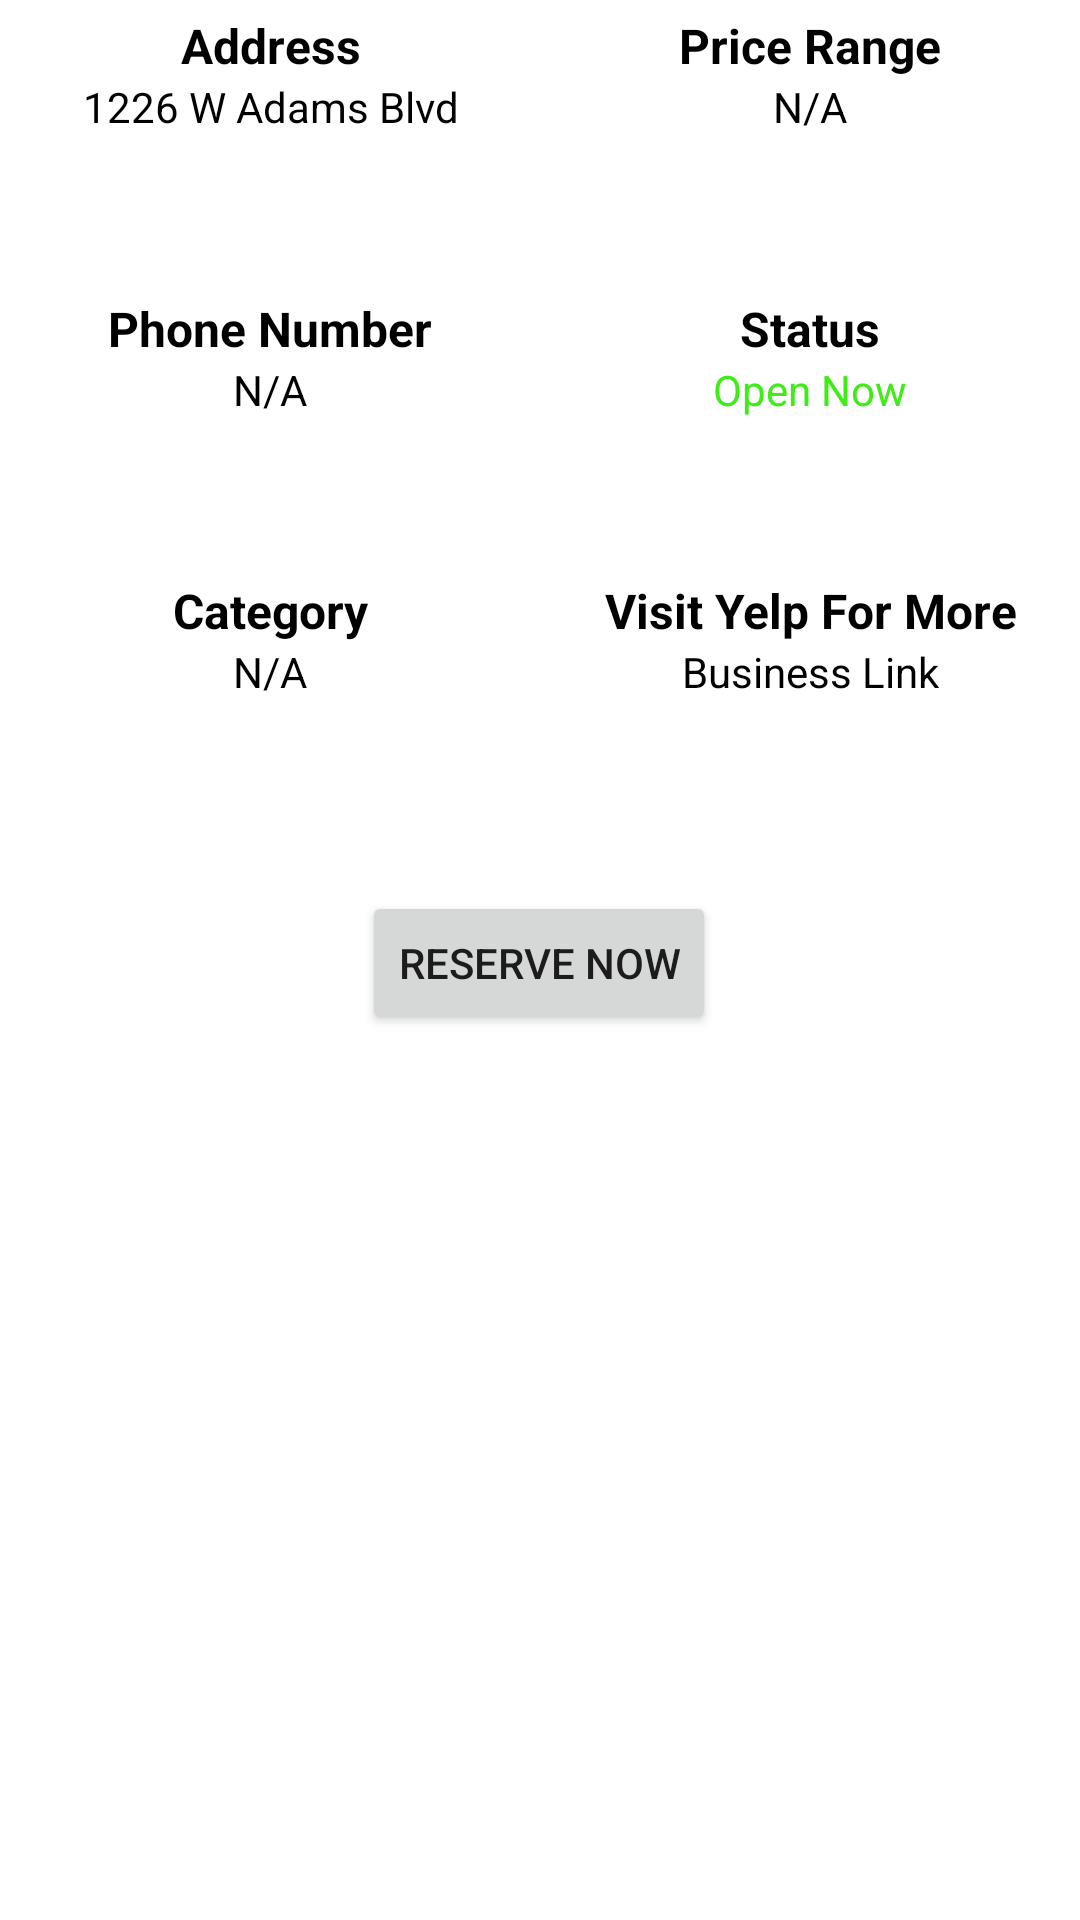

Layout XML and referenced resources for this Android screen:
<!-- AndroidManifest.xml: application theme Theme.Yelp -->
<!-- res/layout/fragment_info.xml -->
<?xml version="1.0" encoding="utf-8"?>
<androidx.constraintlayout.widget.ConstraintLayout xmlns:android="http://schemas.android.com/apk/res/android"
    xmlns:app="http://schemas.android.com/apk/res-auto"
    xmlns:tools="http://schemas.android.com/tools"
    android:layout_width="match_parent"
    android:layout_height="match_parent"
    tools:context=".InfoFragment">

    <androidx.constraintlayout.widget.ConstraintLayout
        android:layout_width="match_parent"
        android:layout_height="0dp"
        android:layout_marginBottom="10dp"
        android:columnCount="2"
        android:rowCount="3"
        app:layout_constraintBottom_toTopOf="@+id/btnReserve"
        app:layout_constraintEnd_toEndOf="parent"
        app:layout_constraintStart_toStartOf="parent"
        app:layout_constraintTop_toTopOf="parent">

        <LinearLayout
            android:id="@+id/linearLayout2"
            android:layout_width="0dp"
            android:layout_height="90dp"
            android:layout_columnWeight="1"
            android:orientation="vertical"
            app:layout_constraintBottom_toTopOf="@+id/linearLayout"
            app:layout_constraintEnd_toStartOf="@+id/linearLayout5"
            app:layout_constraintHorizontal_bias="0.5"
            app:layout_constraintStart_toStartOf="parent"
            app:layout_constraintTop_toTopOf="parent">

            <TextView
                android:layout_width="match_parent"
                android:layout_height="wrap_content"
                android:gravity="center"
                android:text="Address"
                android:textColor="@color/black"
                android:textSize="16sp"
                android:textStyle="bold" />

            <TextView
                android:id="@+id/tvAddress"
                android:layout_width="match_parent"
                android:layout_height="wrap_content"
                android:gravity="center"
                android:text="1226 W Adams Blvd"
                android:textColor="@color/black" />
        </LinearLayout>

        <LinearLayout
            android:id="@+id/linearLayout5"
            android:layout_width="0dp"
            android:layout_height="90dp"
            android:layout_columnWeight="1"
            android:orientation="vertical"
            app:layout_constraintBottom_toTopOf="@+id/linearLayout4"
            app:layout_constraintEnd_toEndOf="parent"
            app:layout_constraintHorizontal_bias="0.5"
            app:layout_constraintStart_toEndOf="@+id/linearLayout2"
            app:layout_constraintTop_toTopOf="parent">

            <TextView
                android:layout_width="match_parent"
                android:layout_height="wrap_content"
                android:gravity="center"
                android:text="Price Range"
                android:textColor="@color/black"
                android:textSize="16sp"
                android:textStyle="bold" />

            <TextView
                android:id="@+id/tvPrice"
                android:layout_width="match_parent"
                android:layout_height="wrap_content"
                android:gravity="center"
                android:text="N/A"
                android:textColor="@color/black" />
        </LinearLayout>

        <LinearLayout
            android:id="@+id/linearLayout"
            android:layout_width="0dp"
            android:layout_height="90dp"
            android:layout_columnWeight="1"
            android:orientation="vertical"
            app:layout_constraintBottom_toTopOf="@+id/linearLayout3"
            app:layout_constraintEnd_toStartOf="@+id/linearLayout4"
            app:layout_constraintHorizontal_bias="0.5"
            app:layout_constraintStart_toStartOf="parent"
            app:layout_constraintTop_toBottomOf="@+id/linearLayout2">

            <TextView
                android:layout_width="match_parent"
                android:layout_height="wrap_content"
                android:gravity="center"
                android:text="Phone Number"
                android:textColor="@color/black"
                android:textSize="16sp"
                android:textStyle="bold" />

            <TextView
                android:id="@+id/tvPhno"
                android:layout_width="match_parent"
                android:layout_height="wrap_content"
                android:gravity="center"
                android:text="N/A"
                android:textColor="@color/black" />
        </LinearLayout>

        <LinearLayout
            android:id="@+id/linearLayout4"
            android:layout_width="0dp"
            android:layout_height="90dp"
            android:layout_columnWeight="1"
            android:orientation="vertical"
            app:layout_constraintBottom_toTopOf="@+id/linearLayout6"
            app:layout_constraintEnd_toEndOf="parent"
            app:layout_constraintHorizontal_bias="0.5"
            app:layout_constraintStart_toEndOf="@+id/linearLayout"
            app:layout_constraintTop_toBottomOf="@+id/linearLayout5">

            <TextView
                android:layout_width="match_parent"
                android:layout_height="wrap_content"
                android:gravity="center"
                android:text="Status"
                android:textColor="@color/black"
                android:textSize="16sp"
                android:textStyle="bold" />

            <TextView
                android:id="@+id/tvStatus"
                android:layout_width="match_parent"
                android:layout_height="wrap_content"
                android:gravity="center"
                android:text="Open Now"
                android:textColor="@color/green" />
        </LinearLayout>

        <LinearLayout
            android:id="@+id/linearLayout3"
            android:layout_width="0dp"
            android:layout_height="90dp"
            android:layout_columnWeight="1"
            android:orientation="vertical"
            app:layout_constraintBottom_toBottomOf="parent"
            app:layout_constraintEnd_toStartOf="@+id/linearLayout6"
            app:layout_constraintHorizontal_bias="0.5"
            app:layout_constraintStart_toStartOf="parent"
            app:layout_constraintTop_toBottomOf="@+id/linearLayout">

            <TextView
                android:layout_width="match_parent"
                android:layout_height="wrap_content"
                android:gravity="center"
                android:text="Category"
                android:textColor="@color/black"
                android:textSize="16sp"
                android:textStyle="bold" />

            <TextView
                android:id="@+id/tvCategory"
                android:layout_width="match_parent"
                android:layout_height="wrap_content"
                android:gravity="center"
                android:text="N/A"
                android:textColor="@color/black" />
        </LinearLayout>

        <LinearLayout
            android:id="@+id/linearLayout6"
            android:layout_width="0dp"
            android:layout_height="90dp"
            android:layout_columnWeight="1"
            android:orientation="vertical"
            app:layout_constraintBottom_toBottomOf="parent"
            app:layout_constraintEnd_toEndOf="parent"
            app:layout_constraintHorizontal_bias="0.5"
            app:layout_constraintStart_toEndOf="@+id/linearLayout3"
            app:layout_constraintTop_toBottomOf="@+id/linearLayout4">

            <TextView
                android:layout_width="match_parent"
                android:layout_height="wrap_content"
                android:gravity="center"
                android:text="Visit Yelp For More"
                android:textColor="@color/black"
                android:textSize="16sp"
                android:textStyle="bold" />

            <TextView
                android:id="@+id/tvLink"
                android:layout_width="match_parent"
                android:layout_height="wrap_content"
                android:gravity="center"
                android:text="Business Link"
                android:textColor="@color/black" />
        </LinearLayout>


    </androidx.constraintlayout.widget.ConstraintLayout>

    <androidx.recyclerview.widget.RecyclerView
        android:id="@+id/rv"
        android:layout_width="match_parent"
        android:layout_height="270dp"
        android:scrollbars="horizontal"
        android:layout_marginBottom="5dp"
        app:layoutManager="androidx.recyclerview.widget.LinearLayoutManager"
        app:layout_constraintBottom_toBottomOf="parent"
        app:layout_constraintEnd_toEndOf="parent"
        app:layout_constraintHorizontal_bias="1.0"
        app:layout_constraintStart_toStartOf="parent" />

    <Button
        android:id="@+id/btnReserve"
        android:layout_width="wrap_content"
        android:layout_height="wrap_content"
        android:layout_marginBottom="20dp"
        android:text="Reserve Now"
        app:layout_constraintBottom_toTopOf="@+id/rv"
        app:layout_constraintEnd_toEndOf="parent"
        app:layout_constraintHorizontal_bias="0.498"
        app:layout_constraintStart_toStartOf="parent" />

</androidx.constraintlayout.widget.ConstraintLayout>
<!-- resources referenced by this layout -->
<resources>
  <color name="black">#FF000000</color>
  <color name="green">#3FEC18</color>
  <style name="Theme.Yelp" parent="Theme.MaterialComponents.DayNight.DarkActionBar">
          
          <item name="colorPrimary">@color/red</item>
          <item name="colorPrimaryVariant">@color/red</item>
          <item name="colorOnPrimary">@color/white</item>
          
          <item name="colorSecondary">@color/teal_200</item>
          <item name="colorSecondaryVariant">@color/teal_700</item>
          <item name="colorOnSecondary">@color/ic_yelp_logo_background</item>
          
          <item name="android:statusBarColor">@color/red</item>
          
      </style>
  <color name="red">#F30F0F</color>
  <color name="white">#FFFFFFFF</color>
  <color name="teal_200">#FF03DAC5</color>
  <color name="teal_700">#FF018786</color>
</resources>
